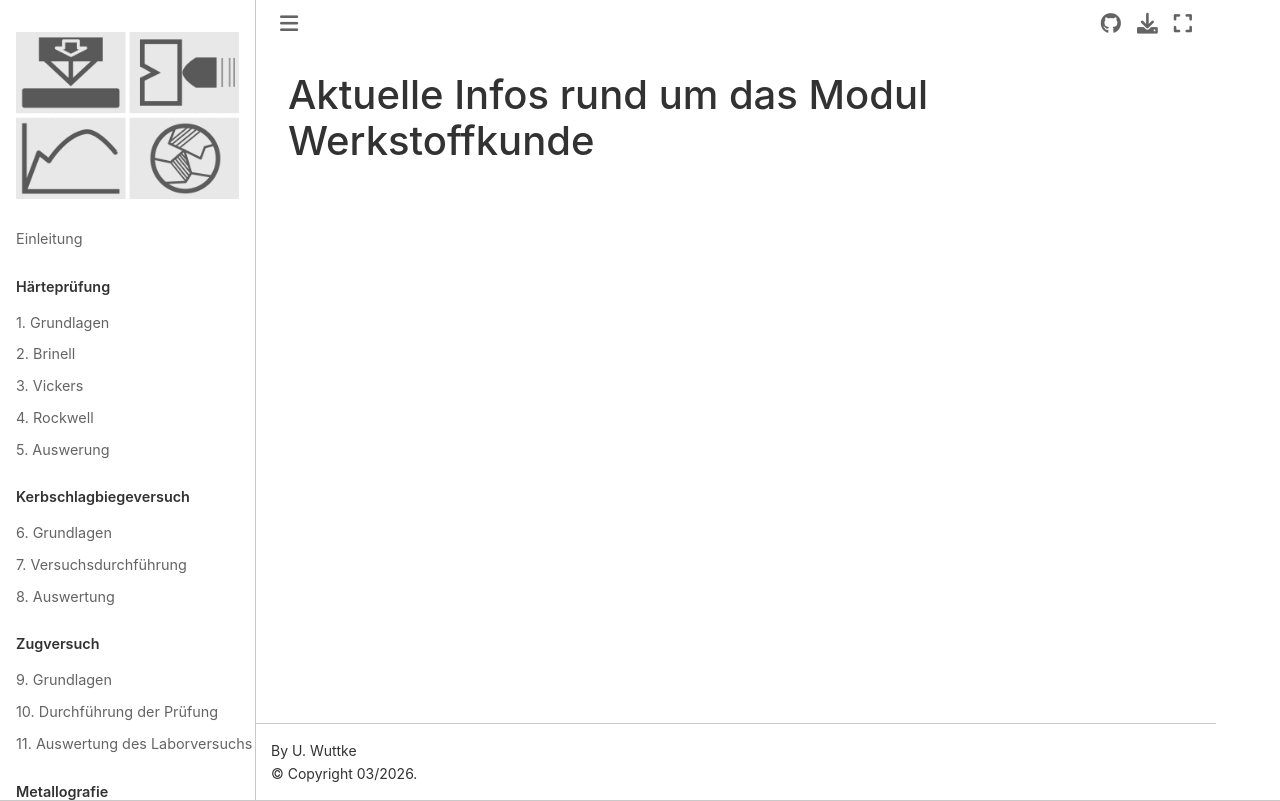

repository: ulwuttke/SkriptWK · page: infos.html · generator: jekyll

# Aktuelle Infos rund um das Modul Werkstoffkunde
